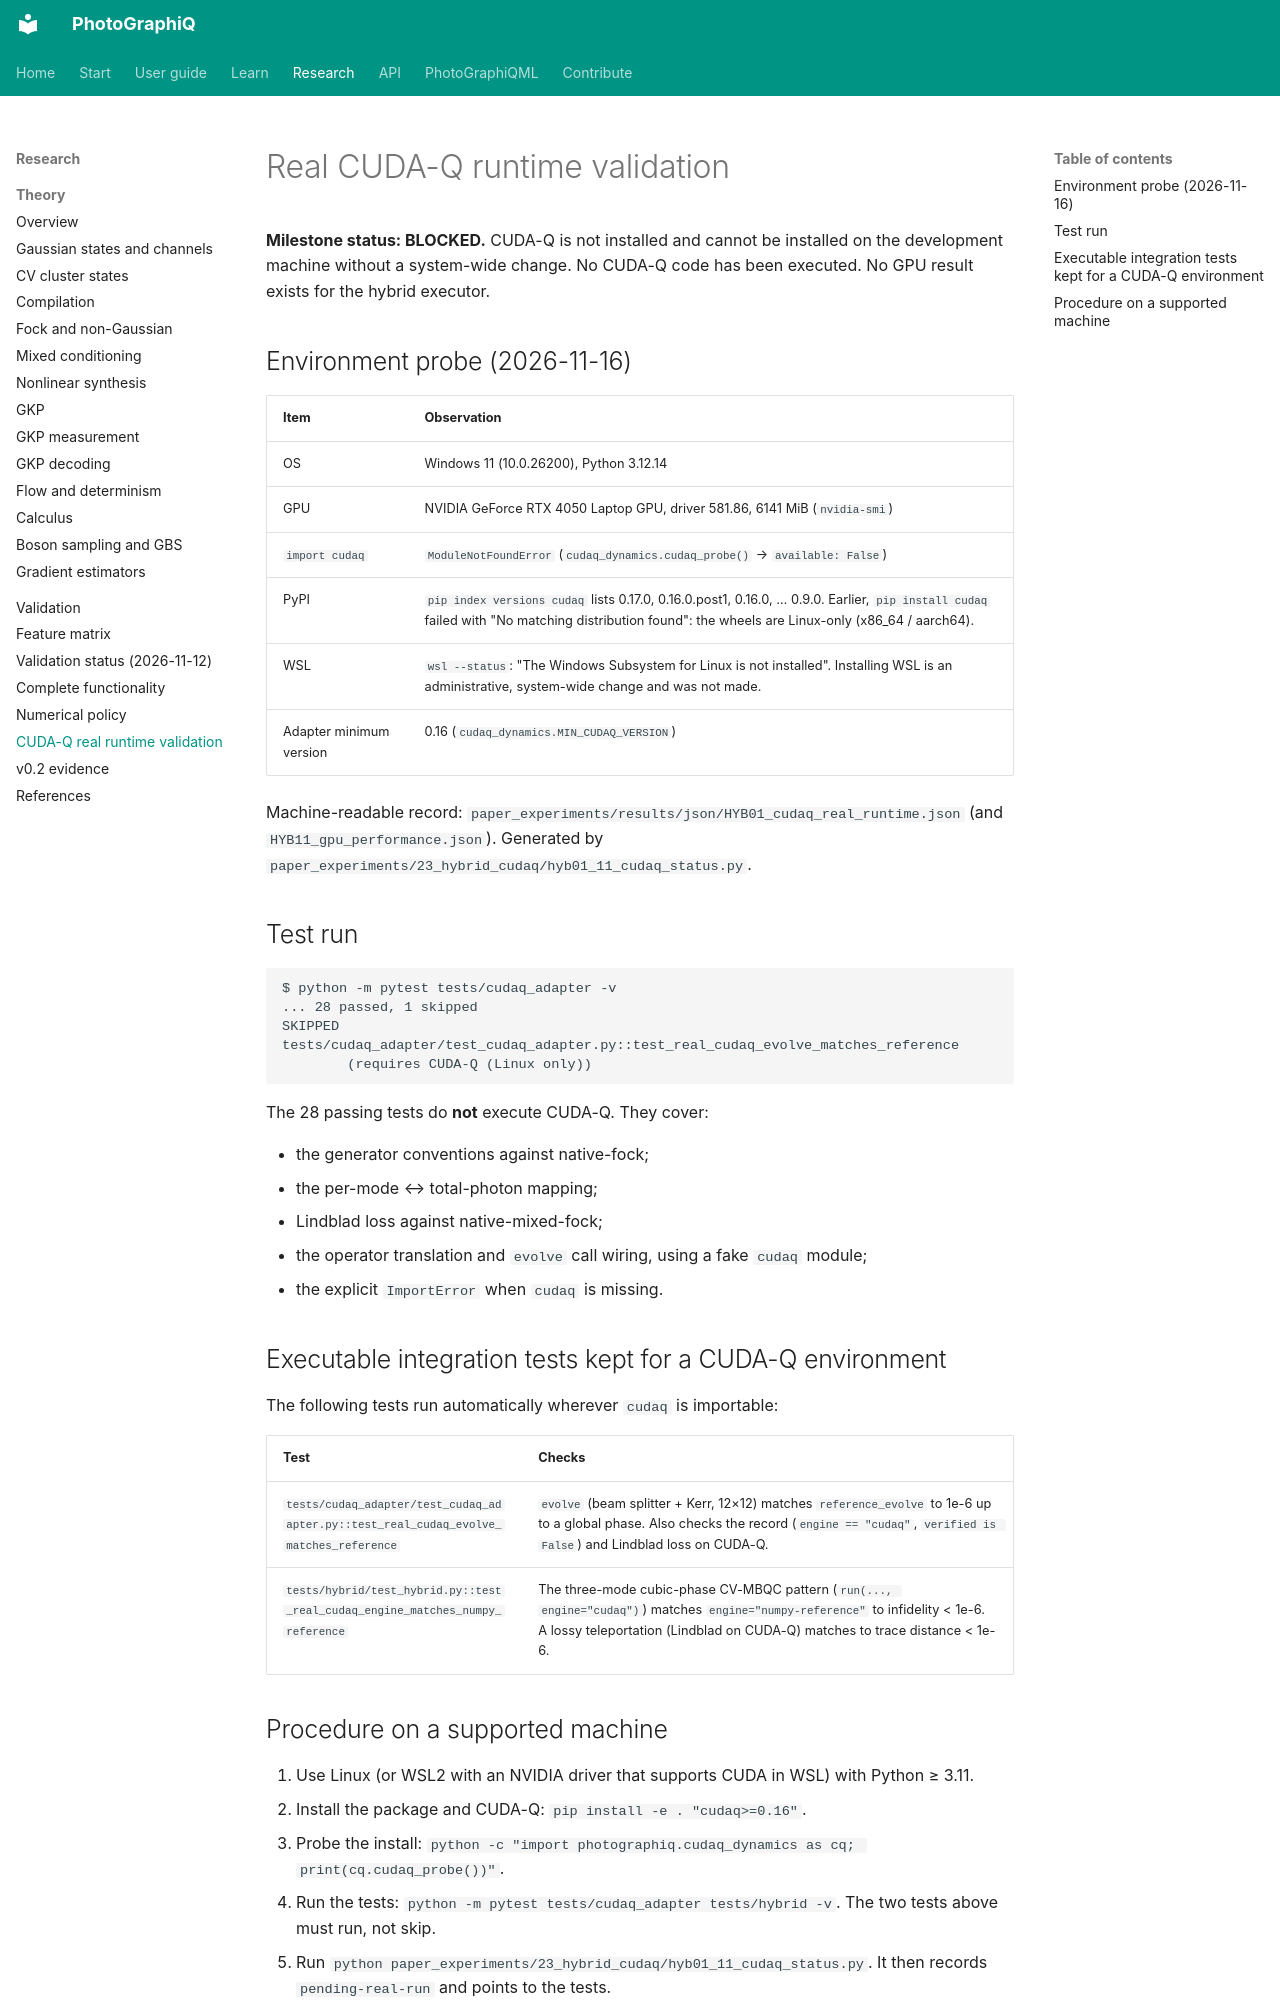

repository: chinmoybiswasdeep/PhotoGraphiQ · page: validation/CUDAQ_REAL_RUNTIME_VALIDATION/index.html · generator: mkdocs

# Real CUDA-Q runtime validation

**Milestone status: BLOCKED.** CUDA-Q is not installed and cannot be installed on the
development machine without a system-wide change. No CUDA-Q code has been executed. No
GPU result exists for the hybrid executor.

## Environment probe (2026-11-16)

| Item | Observation |
|---|---|
| OS | Windows 11 (10.0.26200), Python 3.12.14 |
| GPU | NVIDIA GeForce RTX 4050 Laptop GPU, driver 581.86, 6141 MiB (`nvidia-smi`) |
| `import cudaq` | `ModuleNotFoundError` (`cudaq_dynamics.cudaq_probe()` → `available: False`) |
| PyPI | `pip index versions cudaq` lists 0.17.0, 0.16.0.post1, 0.16.0, … 0.9.0. Earlier, `pip install cudaq` failed with "No matching distribution found": the wheels are Linux-only (x86_64 / aarch64). |
| WSL | `wsl --status`: "The Windows Subsystem for Linux is not installed". Installing WSL is an administrative, system-wide change and was not made. |
| Adapter minimum version | 0.16 (`cudaq_dynamics.MIN_CUDAQ_VERSION`) |

Machine-readable record: `paper_experiments/results/json/HYB01_cudaq_real_runtime.json`
(and `HYB11_gpu_performance.json`). Generated by
`paper_experiments/23_hybrid_cudaq/hyb01_11_cudaq_status.py`.

## Test run

```text
$ python -m pytest tests/cudaq_adapter -v
... 28 passed, 1 skipped
SKIPPED tests/cudaq_adapter/test_cudaq_adapter.py::test_real_cudaq_evolve_matches_reference
        (requires CUDA-Q (Linux only))
```

The 28 passing tests do **not** execute CUDA-Q. They cover:

- the generator conventions against native-fock;
- the per-mode ↔ total-photon mapping;
- Lindblad loss against native-mixed-fock;
- the operator translation and `evolve` call wiring, using a fake `cudaq` module;
- the explicit `ImportError` when `cudaq` is missing.

## Executable integration tests kept for a CUDA-Q environment

The following tests run automatically wherever `cudaq` is importable:

| Test | Checks |
|---|---|
| `tests/cudaq_adapter/test_cudaq_adapter.py::test_real_cudaq_evolve_matches_reference` | `evolve` (beam splitter + Kerr, 12×12) matches `reference_evolve` to 1e-6 up to a global phase. Also checks the record (`engine == "cudaq"`, `verified is False`) and Lindblad loss on CUDA-Q. |
| `tests/hybrid/test_hybrid.py::test_real_cudaq_engine_matches_numpy_reference` | The three-mode cubic-phase CV-MBQC pattern (`run(..., engine="cudaq")`) matches `engine="numpy-reference"` to infidelity < 1e-6. A lossy teleportation (Lindblad on CUDA-Q) matches to trace distance < 1e-6. |
